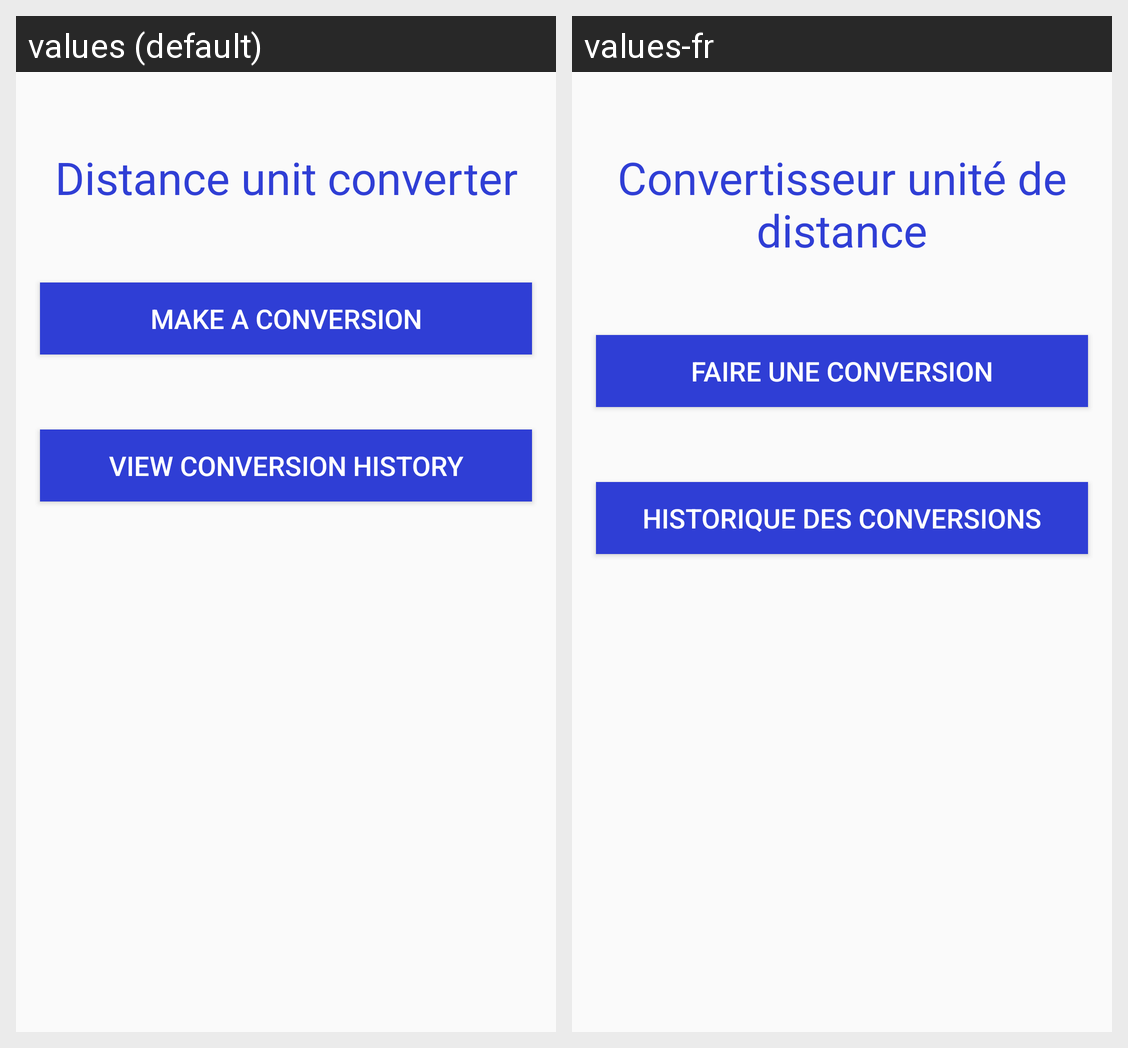

Here is an Android app screen in its default locale and in the app's own translations. Write out the translated-string differences for the strings that appear on this screen.
Android screen res/layout/activity_distance.xml rendered under 2 locales, left to right: values (default), values-fr. Device: Nexus 5 (rendered at 1080×1920; each locale shown at half size, 540×960, under a caption strip naming it); theme AppTheme.
Strings drawn on this screen, with the default value and each locale's value (text and hints the layout hard-codes, and strings that could not be matched under every locale, appear in the picture but are not listed):

b_d
  values: Distance unit converter
  values-fr: Convertisseur unité de distance

b_mc
  values: Make a conversion
  values-fr: Faire une conversion

b_vch
  values: View conversion history
  values-fr: Historique des conversions
